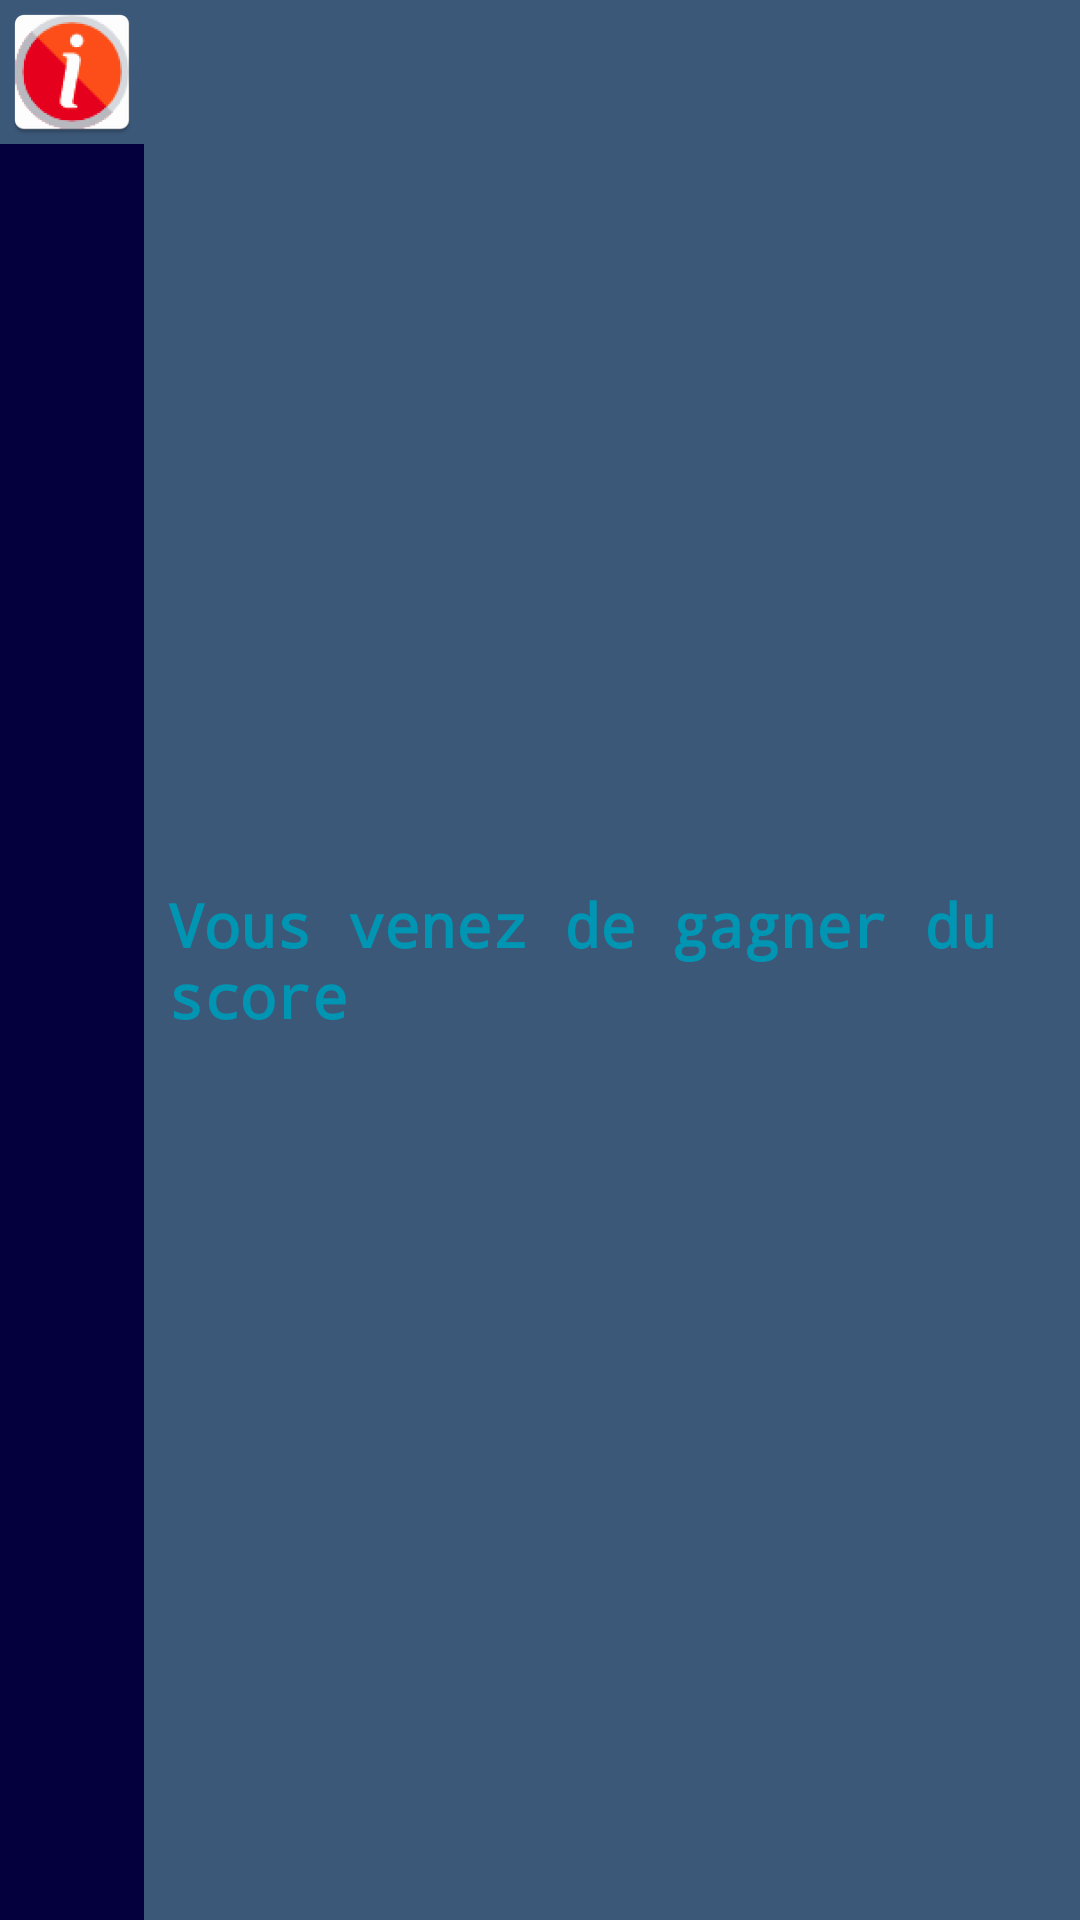

Here is an Android app screen rendered from its layout file. Give the layout XML and the strings, colors and styles it references.
<!-- AndroidManifest.xml: application theme AppTheme -->
<!-- res/layout/toast_add_score.xml -->
<?xml version="1.0" encoding="utf-8"?>
<LinearLayout xmlns:android="http://schemas.android.com/apk/res/android"
    xmlns:app="http://schemas.android.com/apk/res-auto"
    android:id="@+id/toast_add_score_root"
    android:layout_width="wrap_content"
    android:layout_height="wrap_content"
    android:orientation="horizontal"
    android:background="#04003d">

    <ImageView
        android:id="@+id/toastAddScoreImgInfo"
        android:layout_width="wrap_content"
        android:layout_height="wrap_content"
        app:srcCompat="@mipmap/ic_info" />

    <TextView
        android:id="@+id/toastAddScoreTVInfo"
        android:layout_width="wrap_content"
        android:layout_height="match_parent"
        android:gravity="fill_vertical"
        android:text="Vous venez de gagner du score"
        android:textStyle="bold"
        android:textColor="#0095b3"/>
</LinearLayout>
<!-- resources referenced by this layout -->
<resources>
  <!-- mipmap ic_info: png bitmap (mipmap-hdpi, 3133 bytes) -->
  <style name="AppTheme" parent="Theme.Design.Light.NoActionBar">
          
          <item name="colorPrimary">@color/colorPrimary</item>
          <item name="colorPrimaryDark">@color/colorPrimaryDark</item>
          <item name="colorAccent">@color/colorAccent</item>
          <item name="buttonStyle">@style/m_style_buttons_base</item>
          <item name="android:fontFamily">monospace</item>
          <item name="android:colorButtonNormal">@color/colorButtonNormal</item>
          <item name="android:textViewStyle">@style/m_style_text_view_base</item>
          <item name="android:background">#3c5879</item>
          <item name="android:textColor">@color/colorButtonText</item>
          <item name="android:textColorHint">#92ffffff</item>
          <item name="android:textSize">20dp</item>
          <item name="android:textColorPrimary">@color/colorButtonText</item>
          
      </style>
  <color name="colorPrimary">#3F51B5</color>
  <color name="colorPrimaryDark">#2a3891</color>
  <color name="colorAccent">#000ac4</color>
  <style name="m_style_buttons_base" parent="Widget.AppCompat.Button">
          <item name="colorControlHighlight">@color/colorButtonClicked</item>
  
      </style>
  <color name="colorButtonNormal">#2100b4</color>
  <style name="m_style_text_view_base" parent="Base.Widget.AppCompat.TextView.SpinnerItem">
          <item name="android:gravity">center_horizontal</item>
      </style>
  <color name="colorButtonText">#c2c2c2</color>
  <color name="colorButtonClicked">#150073</color>
</resources>
